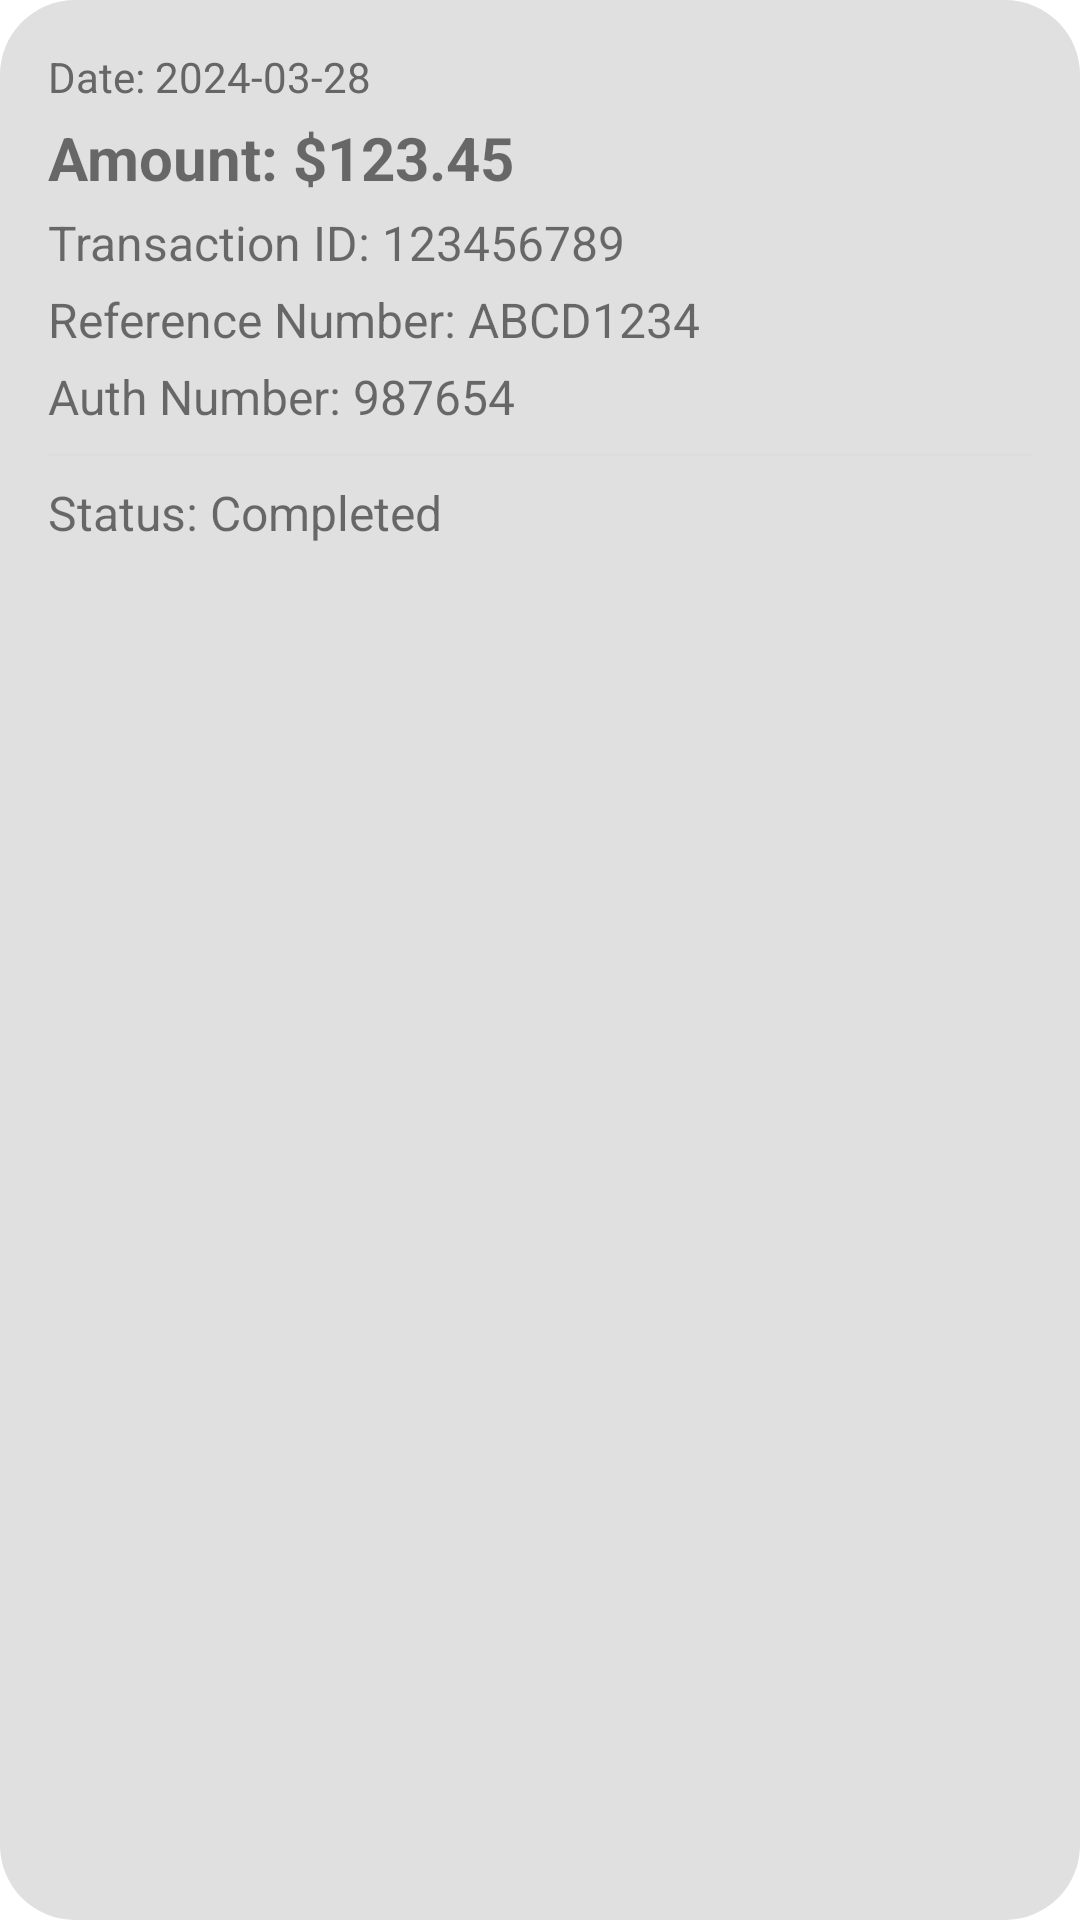

The Android layout XML behind this screen, and the referenced resources:
<!-- AndroidManifest.xml: application theme Theme.EFinanceMaster -->
<!-- res/layout/transaction_item.xml -->
<?xml version="1.0" encoding="utf-8"?>
<LinearLayout
    xmlns:android="http://schemas.android.com/apk/res/android"
    android:layout_width="match_parent"
    android:layout_height="wrap_content"
    android:orientation="vertical"
    android:showDividers="middle"
    android:dividerPadding="8dp"
    android:padding="16dp"
    android:layout_marginBottom="12dp"
    android:background="@xml/transaction_item_background">

    <TextView
        android:id="@+id/dateTextView"
        android:layout_width="wrap_content"
        android:layout_height="wrap_content"
        android:text="Date: 2024-03-28"
        android:textColor="#666"
        android:textSize="14sp" />

    <TextView
        android:id="@+id/amountTextView"
        android:layout_width="wrap_content"
        android:layout_height="wrap_content"
        android:layout_marginTop="4dp"
        android:text="Amount: $123.45"
        android:textSize="20sp"
        android:textStyle="bold" />

    <TextView
        android:id="@+id/transactionNumberTextView"
        android:layout_width="wrap_content"
        android:layout_height="wrap_content"
        android:layout_marginTop="4dp"
        android:text="Transaction ID: 123456789"
        android:textSize="16sp" />

    <TextView
        android:id="@+id/referenceNumberTextView"
        android:layout_width="wrap_content"
        android:layout_height="wrap_content"
        android:layout_marginTop="4dp"
        android:text="Reference Number: ABCD1234"
        android:textSize="16sp" />

    <TextView
        android:id="@+id/authIdTextView"
        android:layout_width="wrap_content"
        android:layout_height="wrap_content"
        android:layout_marginTop="4dp"
        android:text="Auth Number: 987654"
        android:textSize="16sp" />

    <View
        android:layout_width="match_parent"
        android:layout_height="1dp"
        android:layout_marginTop="8dp"
        android:background="#DDD" />

    <TextView
        android:id="@+id/statusTextView"
        android:layout_width="wrap_content"
        android:layout_height="wrap_content"
        android:layout_marginTop="8dp"
        android:text="Status: Completed"
        android:textSize="16sp" />


</LinearLayout>
<!-- resources referenced by this layout -->
<resources>
  <style name="Theme.EFinanceMaster" parent="Theme.MaterialComponents.DayNight.DarkActionBar">
          
          <item name="colorPrimary">@color/purple_500</item>
          <item name="colorPrimaryVariant">@color/purple_700</item>
          <item name="colorOnPrimary">@color/white</item>
          
          <item name="colorSecondary">@color/teal_200</item>
          <item name="colorSecondaryVariant">@color/teal_700</item>
          <item name="colorOnSecondary">@color/black</item>
          
          <item name="android:statusBarColor">?attr/colorPrimaryVariant</item>
          
      </style>
  <!-- not gathered from this repository: default colours our renderer supplied (Android Studio template values) -->
  <color name="purple_500">#FF6200EE</color>
  <color name="purple_700">#FF3700B3</color>
  <color name="teal_200">#FF03DAC5</color>
  <color name="teal_700">#FF018786</color>
  <color name="black">#FF000000</color>
  <color name="white">#FFFFFFFF</color>
</resources>
